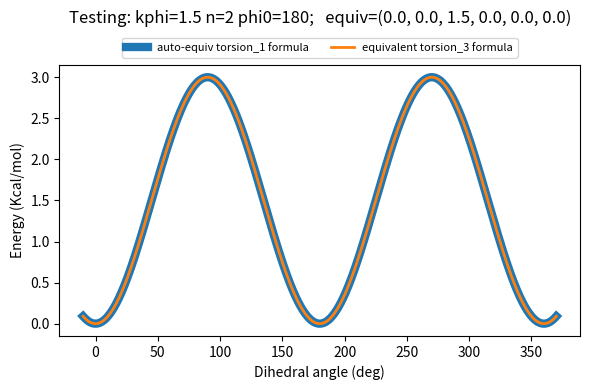
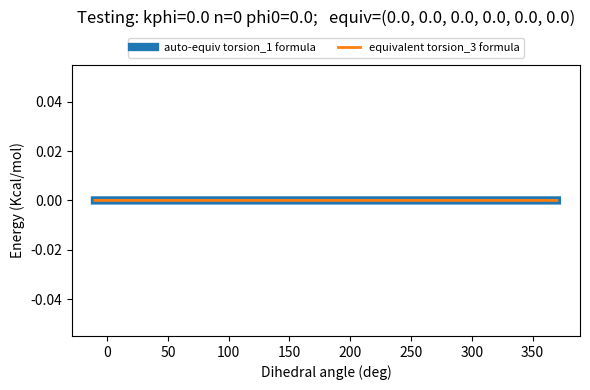
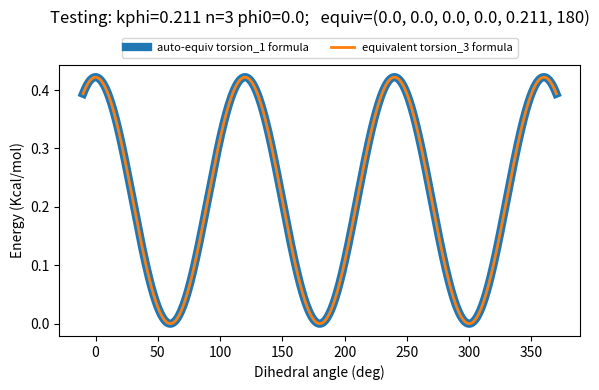
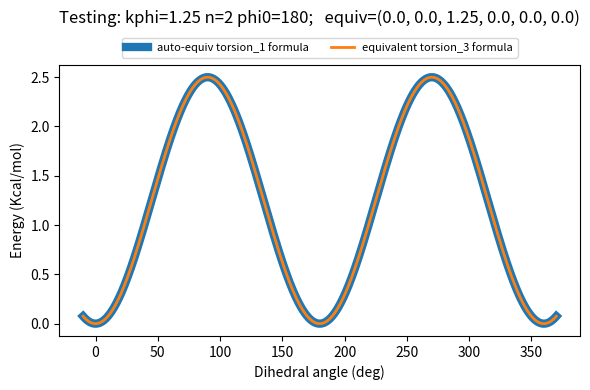

Reproduce these figures in Python, in order.
# -*- coding: utf-8 -*-
"""
#torsion_3            cff91
> E = SUM(n=1,3) { V(n) * [ 1 - cos(n*Phi - Phi0(n)) ] }

#torsion_1            cff91_auto
> E = Kphi * [ 1 + cos(n*Phi - Phi0) ]

 2.0  2   *     cp_   s_    *         1.5000    2   180.0000
"""
##############################
# Import Necessary Libraries #
##############################
import matplotlib.pyplot as plt
import numpy as np
import math

######################
### Math functions ###
######################
# Find cos in degrees
def cosd(angle):
    return math.cos(math.radians(angle))

# Find sin in degrees
def sind(angle):
    return math.sin(math.radians(angle))


####################################################
# Function to convert from autoequiv to equivalent #
####################################################
def dihedral_autoequiv2equiv(kphi, n, phi0):
    # Set coefff list as zeros and update later on with new info
    coeff_list = 6*[0.0]
    
    # Build coeff list
    if int(n) != 0:

        # Adjust phi0 accordingly and set as phi
        if phi0 == 180: phi = 0.0; # reset phi if phi0 is 180 back to 0
        elif phi0 == 0.0: phi = 180; # reset phi if phi0 is 0 back to 180
        else: phi = phi0; # else keep phi as is
    
        # Rebuild coeffs list
        if int(n) == 1:
            coeff_list = [kphi, phi, 0.0, 0.0, 0.0, 0.0]
        elif int(n) == 2:
            coeff_list = [0.0, 0.0, kphi, phi, 0.0, 0.0]
        elif int(n) == 3:
            coeff_list = [0.0, 0.0, 0.0, 0.0, kphi, phi]
    return coeff_list


#######################################################
# Function for fitting autoequivalent dihedral coeff  #
#######################################################
def dihedral_autoequiv(kphi, n, phi0):
    # Set coefff list as zeros and update later on with new info
    coeff_list = 3*[0.0]
    
    if phi0 == 0:
        d = 1;
        coeff_list = [kphi, d, n]
    elif phi0 == 180:
        d = -1;
        coeff_list = [kphi, d, n]
    else: # For Drieding support
        d = 0;
        coeff_list = [kphi, d, n]
    return coeff_list



####################
### TOSRION TEST ###
####################
def create_and_plt_torsion(kphi, n, phi0):
    # bond radius to search      start,   end,  inc      decimal place round (Angstrom)
    phi = list(np.around(np.arange(-10,   370,  0.01), 2))
    
    # Create potentials
    auto_equiv = []; equivalent = [];
    for angle in phi:
        
        # Get kphi, d, n for auto equivalent (ae) and create potential
        # E = Kphi * [ 1 + cos(n*Phi - Phi0) ]
        kphi_ae, d_ae, n_ae = dihedral_autoequiv(kphi, n, phi0)
        auto_equiv.append( kphi_ae*(1 + d_ae*cosd(n_ae*angle)) )
        
        # v1, phi1, v2, phi2, v3, phi3 for equivalent (eq) and create potential
        # E = SUM(n=1,3) { V(n) * [ 1 - cos(n*Phi - Phi0(n)) ] }
        v1, phi1, v2, phi2, v3, phi3 = dihedral_autoequiv2equiv(kphi, n, phi0)
        n1 = 1; n2 = 2; n3 = 3;
        eq = v1*(1 - cosd(n1*angle - phi1)) + v2*(1 - cosd(n2*angle - phi2)) + v3*(1 - cosd(n3*angle - phi3))
        equivalent.append( eq )
        
    # Create new plot
    fig, ax = plt.subplots()
    
    # Plot data and set up data format
    plt.plot(phi, auto_equiv, linewidth=6.0, label='auto-equiv torsion_1 formula')
    plt.plot(phi, equivalent, linewidth=2.0, label='equivalent torsion_3 formula')
    
    # Set title and axis
    plt.title(f'Testing: kphi={kphi} n={n} phi0={phi0};   equiv={v1, phi1, v2, phi2, v3, phi3}', y=1.0, pad=30)
    plt.xlabel('Dihedral angle (deg)')
    plt.ylabel('Energy (Kcal/mol)')
    
    # Set legend
    ax.legend(loc='upper center', bbox_to_anchor=(0.5, 1.12), fancybox=True, ncol=3, fontsize=8.0)
    
    # Set figure size (width, height, forward to GUI)
    fig.set_size_inches(6, 4, forward=True)
    
    # otherwise the legend gets clipped off of saved image
    fig.tight_layout()
    return

# Testing:  2.0  2   *     cp_   s_    *         1.5000    2   180.0000
create_and_plt_torsion(kphi=1.5, n=2, phi0=180)

# Testing:  2.0  2   *     c=_   na_   *         0.0000    0     0.0000
create_and_plt_torsion(kphi=0.0, n=0, phi0=0.0)

# Testing:  2.0  2   *     c=_   si_   *         0.2110    3     0.0000
create_and_plt_torsion(kphi=0.2110, n=3, phi0=0.0)

# Testing:  2.0  2   *     c=_   n_    *         1.2500    2   180.0000
create_and_plt_torsion(kphi=1.2500, n=2, phi0=180)

    